2-way image classification set "maize-status-prediction" from GitHub (Eng-Janvier/maize-status-prediction); label vocabulary: FAW, health.

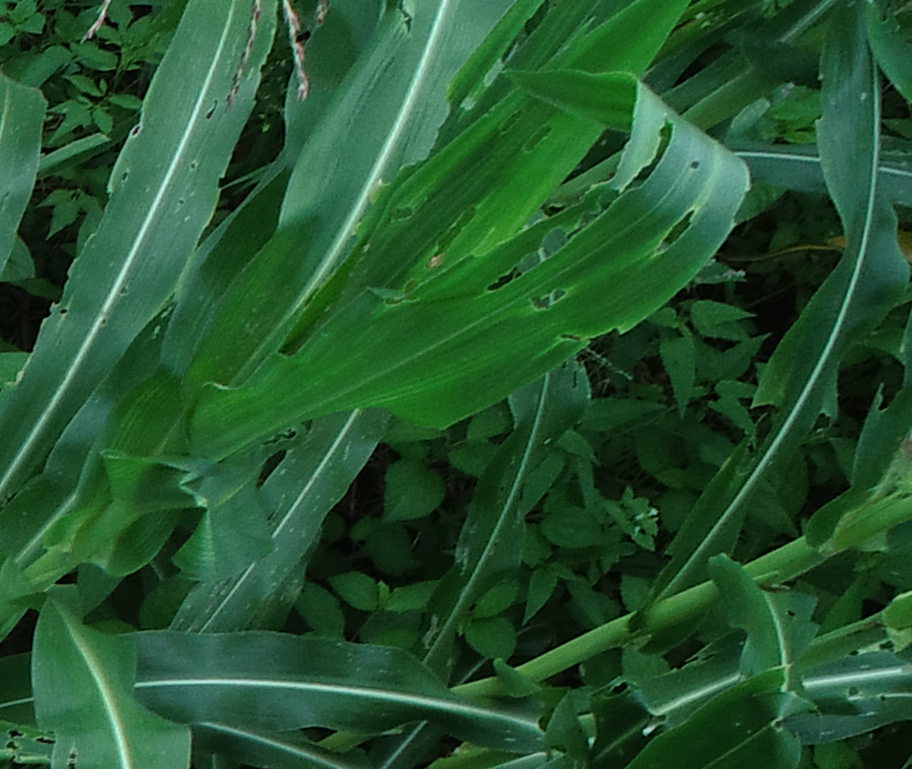
Label: FAW

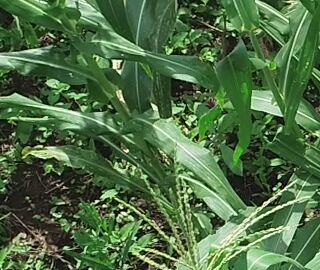
Label: health

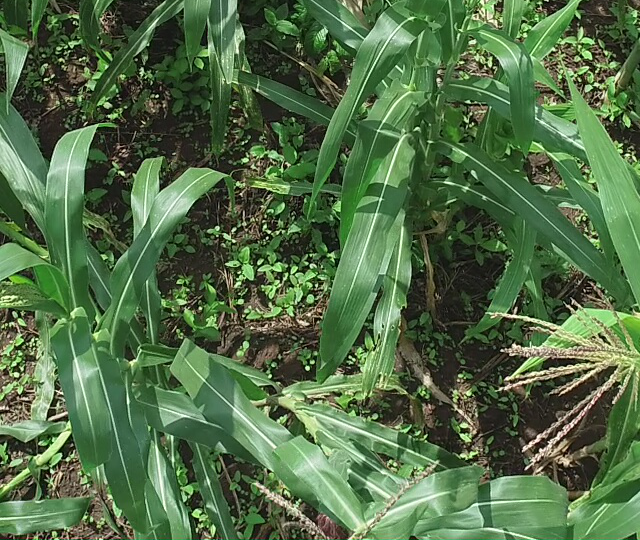
Label: health

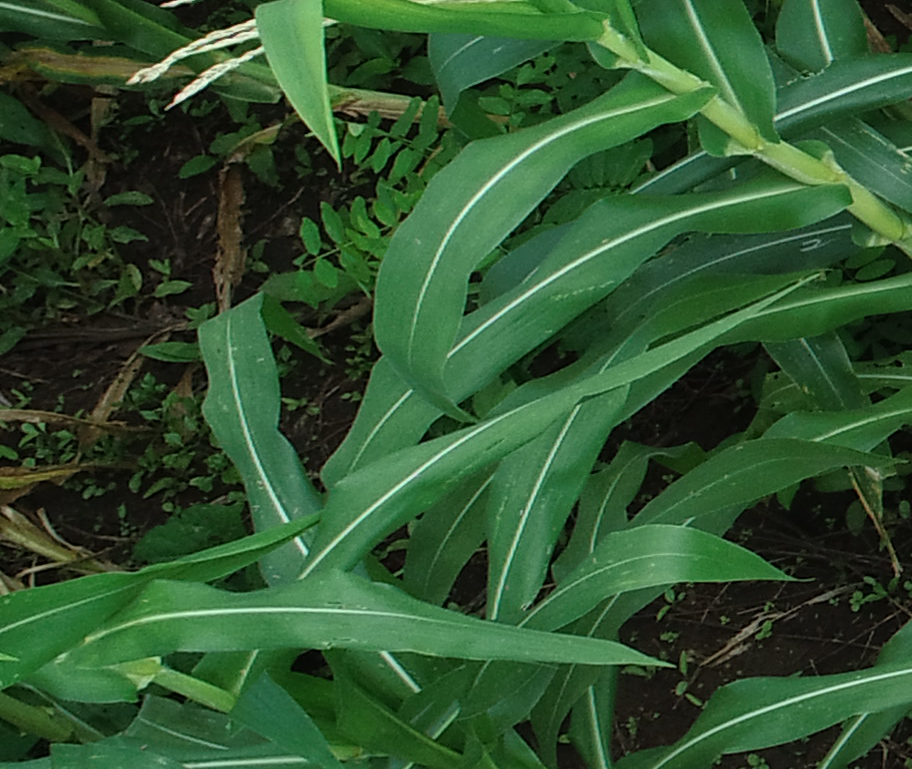
Label: health

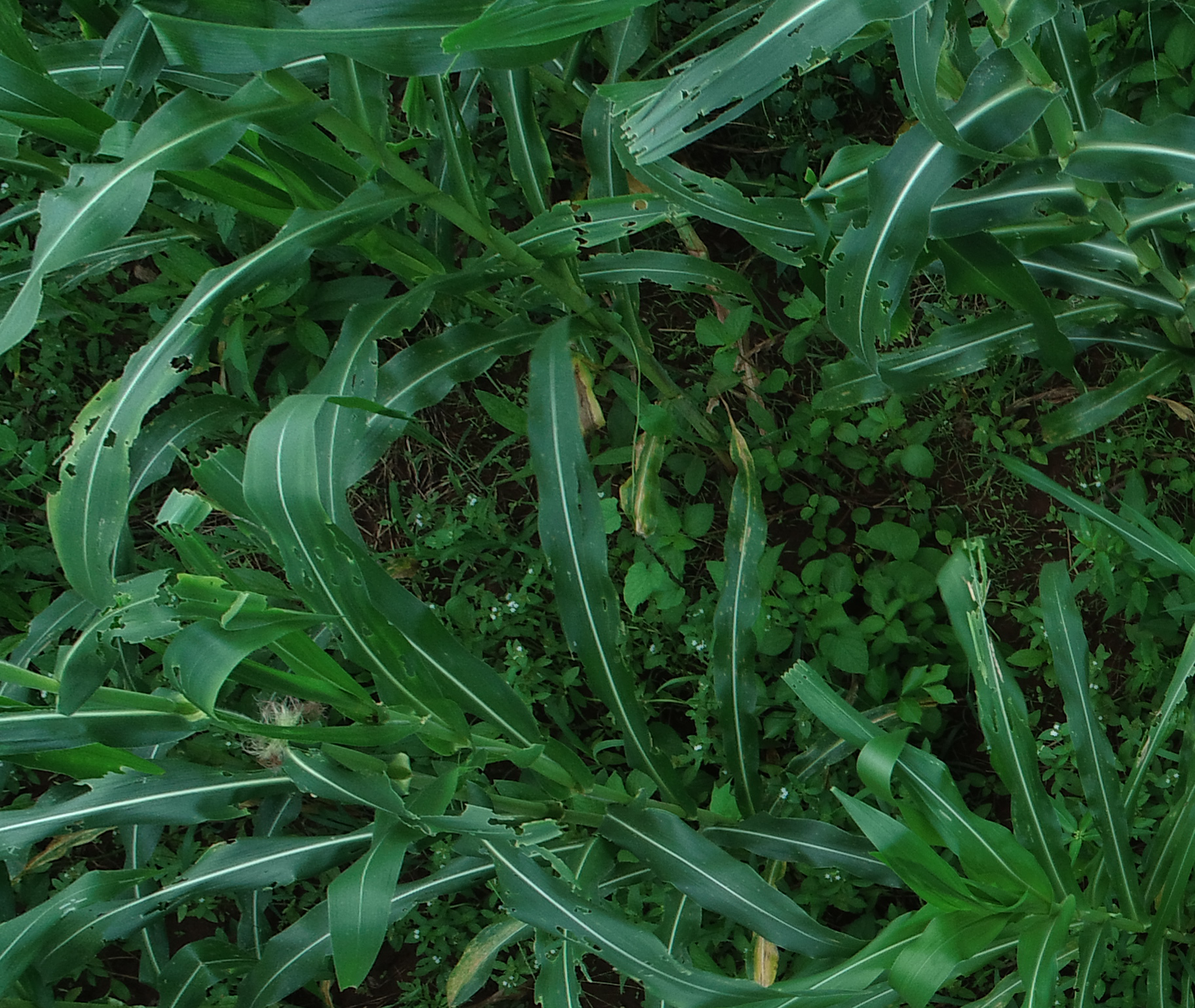
Label: FAW

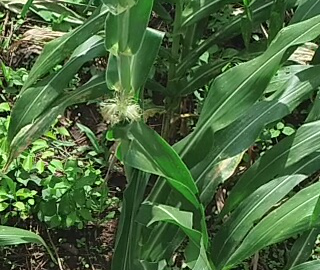
Label: health
